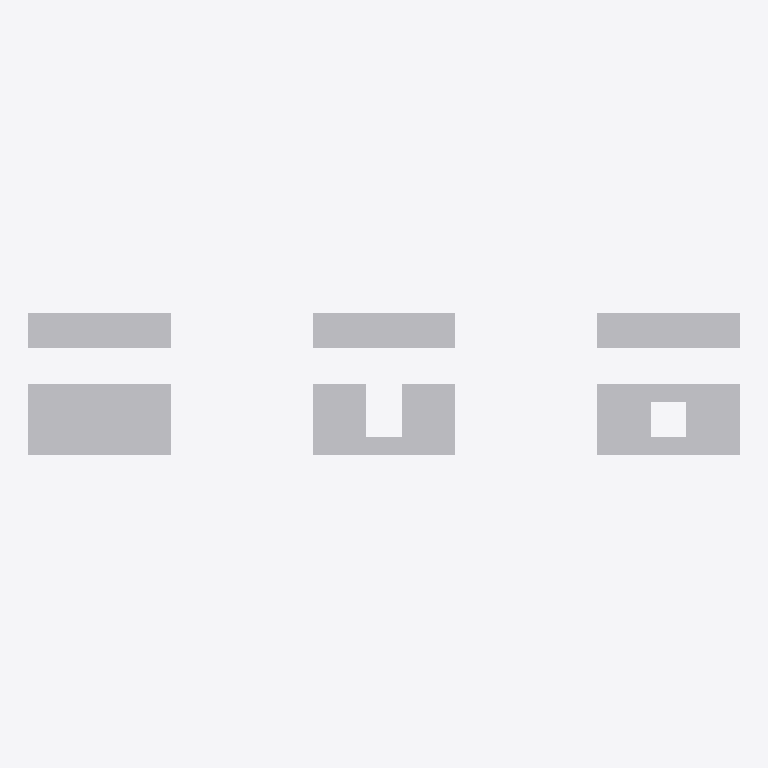
Plan cut of the same IFC building model at storey 'Level 1' (level 0.00 m, cut at 1.40 m), seen from above with north up, elements coloured by IFC class: 6 other elements (light grey). No cut surface shows.
Extent 6.1 m × 1.2 m × 0.6 m (x, y, z). Storeys (1): Level 1 at 0.00 m. Elements (6): 6 IfcBuildingElementProxy.

HEADER;
FILE_DESCRIPTION(('ViewDefinition [CoordinationView_V2.0]'),'2;1');
FILE_NAME('Project Number','2019-12-30T11:36:31',(''),(''),'The EXPRESS Data Manager Version 5.02.0100.07 : ','20191031_1115(x64) - Exporter 20.1.0.1 - Alterna','');
FILE_SCHEMA(('IFC2X3'));
ENDSEC;
DATA;
#125=IFCPROJECT('2URAaPK4X4l9XevnR3oOsj',#42,'Project Number',$,$,'Project Name','Project Status',(#117),#112);
#157=IFCSITE('2URAaPK4X4l9XevnR3oOsl',#42,'Default',$,$,#154,$,$,.ELEMENT.,(42,21,30,344238),(-71,-3,-35,-194702),0.0,$,$);
#136=IFCBUILDING('2URAaPK4X4l9XevnR3oOsi',#42,'',$,$,#33,$,'',.ELEMENT.,$,$,$);
#145=IFCBUILDINGSTOREY('2URAaPK4X4l9XevnOyDdC_',#42,'Level 1',$,'Level:Story Level',#143,$,'Level 1',.ELEMENT.,0.0);
#600=IFCBUILDINGELEMENTPROXY('1WIUTlux935fXw14hNI179',#42,'Section D2:Section D:162586',$,'Section D2:Section D',#599,#595,'162586',$);
#433=IFCBUILDINGELEMENTPROXY('1WIUTlux935fXw14hNI19N',#42,'Section D5:Section D:161924',$,'Section D5:Section D',#432,#428,'161924',$);
#348=IFCBUILDINGELEMENTPROXY('1WIUTlux935fXw14hNI1jU',#42,'Section D1:Section D:160141',$,'Section D1:Section D',#347,#343,'160141',$);
#521=IFCBUILDINGELEMENTPROXY('1WIUTlux935fXw14hNI1Cd',#42,'Section D4:Section D:162292',$,'Section D4:Section D',#520,#514,'162292',$);
#681=IFCBUILDINGELEMENTPROXY('1WIUTlux935fXw14hNI1TR',#42,'Section D3:Section D:163208',$,'Section D3:Section D',#680,#674,'163208',$);
#253=IFCBUILDINGELEMENTPROXY('0qacavqj5Az8OY__xrfd3T',#42,'Section D:Section D:154026',$,'Section D:Section D',#252,#246,'154026',$);
ENDSEC;
